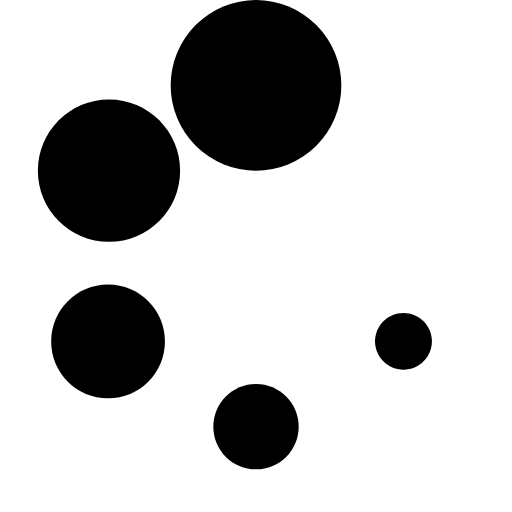
t = 0.00 s
t = 0.11 s: frame unchanged from t = 0.00 s, image omitted
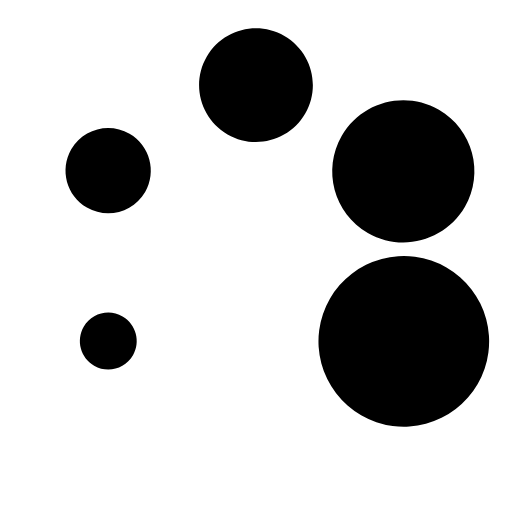
t = 0.26 s
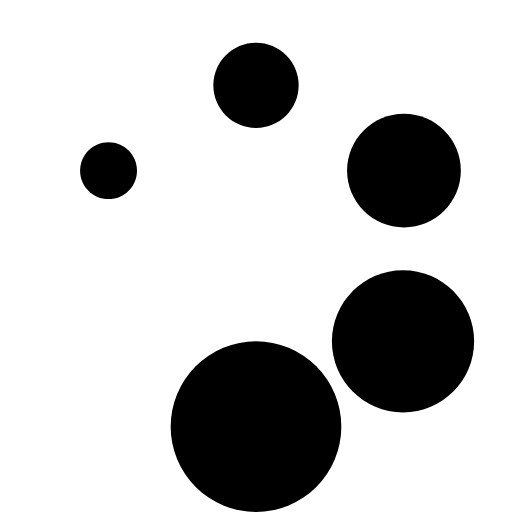
t = 0.38 s
t = 0.49 s: frame unchanged from t = 0.38 s, image omitted
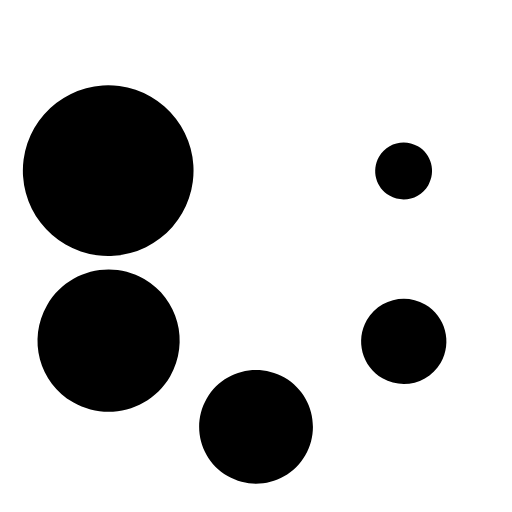
t = 0.64 s

The animated SVG that drew these frames (rendered in a browser with its animation timeline set to each time). Animation: 1 SMIL element (animateTransform=1); one cycle of 0.75 s, repeats indefinitely.

<svg width="18" height="18" viewBox="0 0 18 18" fill="none" xmlns="http://www.w3.org/2000/svg">
	<g id="loading">
		<animateTransform
			attributeName="transform"
			type="rotate"
			values="0 9 9; 60 9 9; 120 9 9; 180 9 9; 240 9 9; 300 9 9"
			dur="0.75s"
			repeatCount="indefinite"
			calcMode="discrete" />

		<circle cx="9" cy="3" r="3" fill="currentColor"/>
		<path d="M6.33155 6.00218C6.33155 7.38289 5.21226 8.50218 3.83155 8.50218C2.45084 8.50218 1.33155 7.38289 1.33155 6.00218C1.33155 4.62147 2.45084 3.50218 3.83155 3.50218C5.21226 3.50218 6.33155 4.62147 6.33155 6.00218Z" fill="currentColor"/>
		<path d="M5.79858 12.0042C5.79858 13.1087 4.90315 14.0042 3.79858 14.0042C2.69401 14.0042 1.79858 13.1087 1.79858 12.0042C1.79858 10.8996 2.69401 10.0042 3.79858 10.0042C4.90315 10.0042 5.79858 10.8996 5.79858 12.0042Z" fill="currentColor"/>
		<path d="M10.5 15C10.5 15.8284 9.82843 16.5 9 16.5C8.17157 16.5 7.5 15.8284 7.5 15C7.5 14.1716 8.17157 13.5 9 13.5C9.82843 13.5 10.5 14.1716 10.5 15Z" fill="currentColor"/>
		<path d="M15.1843 12.0012C15.1843 12.5535 14.7366 13.0012 14.1843 13.0012C13.632 13.0012 13.1843 12.5535 13.1843 12.0012C13.1843 11.4489 13.632 11.0012 14.1843 11.0012C14.7366 11.0012 15.1843 11.4489 15.1843 12.0012Z" fill="currentColor"/>
	</g>
</svg>
